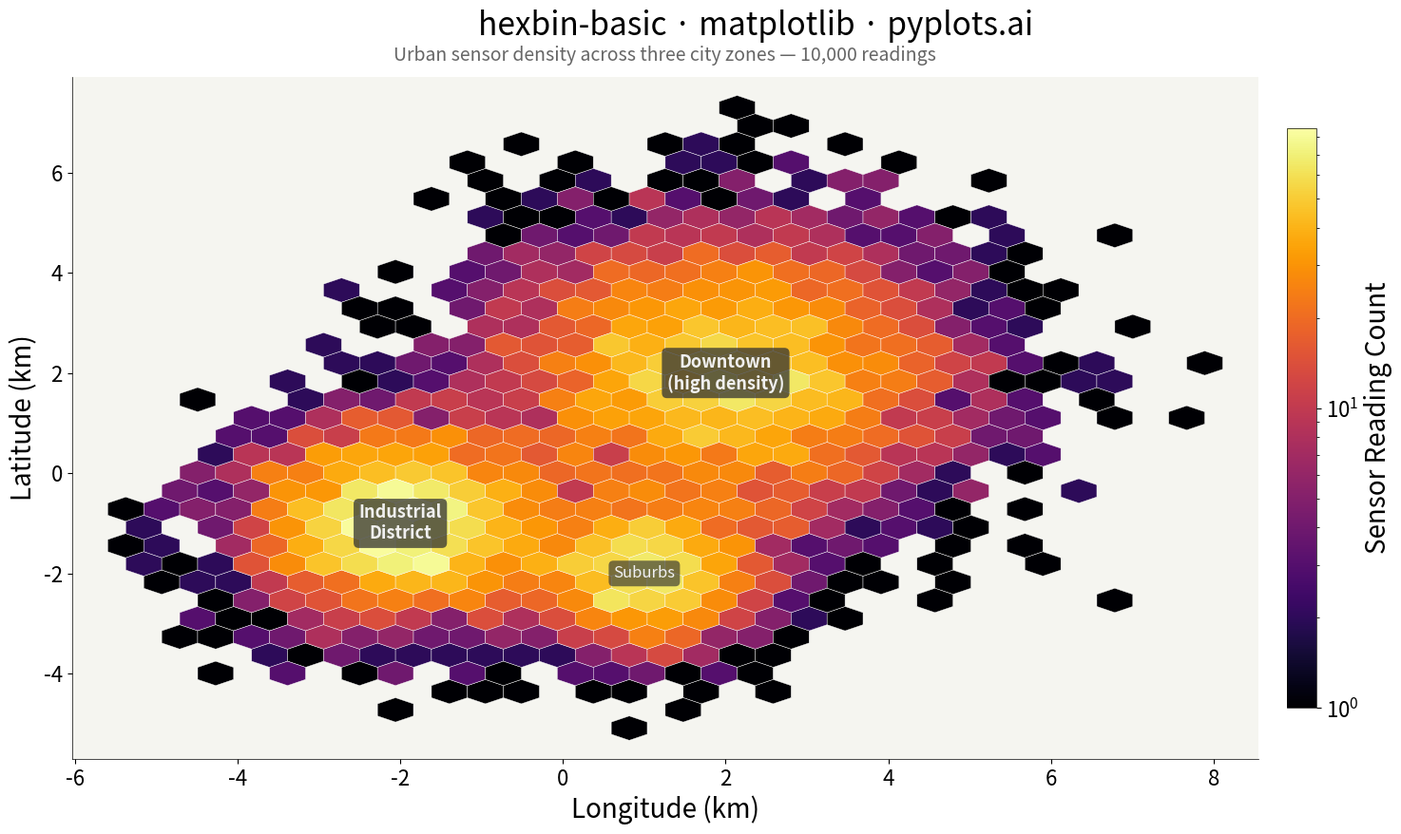

This figure's Python source:
""" pyplots.ai
hexbin-basic: Basic Hexbin Plot
Library: matplotlib 3.10.8 | Python 3.14.3
Quality: 91/100 | Created: 2026-02-21
"""

import matplotlib.colors as mcolors
import matplotlib.pyplot as plt
import numpy as np


# Data - simulated city sensor readings with clustered hotspots
np.random.seed(42)
n_points = 10000

# Three distinct sensor clusters at different locations and densities
downtown_x = np.random.randn(n_points // 2) * 1.5 + 2
downtown_y = np.random.randn(n_points // 2) * 1.5 + 2
industrial_x = np.random.randn(n_points // 3) * 1.0 - 2
industrial_y = np.random.randn(n_points // 3) * 1.0 - 1
suburb_x = np.random.randn(n_points // 6) * 0.8 + 1
suburb_y = np.random.randn(n_points // 6) * 0.8 - 2

longitude = np.concatenate([downtown_x, industrial_x, suburb_x])
latitude = np.concatenate([downtown_y, industrial_y, suburb_y])

# Plot
fig, ax = plt.subplots(figsize=(16, 9))

hb = ax.hexbin(
    longitude,
    latitude,
    gridsize=30,
    cmap="inferno",
    mincnt=1,
    linewidths=0.3,
    edgecolors="white",
    norm=mcolors.LogNorm(),
)

# Colorbar
cbar = fig.colorbar(hb, ax=ax, shrink=0.85, pad=0.02)
cbar.set_label("Sensor Reading Count", fontsize=20)
cbar.ax.tick_params(labelsize=16)
cbar.outline.set_linewidth(0.5)

# Cluster annotations to guide the viewer
ax.annotate(
    "Downtown\n(high density)",
    xy=(2, 2),
    fontsize=13,
    fontweight="bold",
    color="#f0f0f0",
    ha="center",
    va="center",
    bbox={"boxstyle": "round,pad=0.3", "facecolor": "#333333", "alpha": 0.75, "edgecolor": "none"},
)
ax.annotate(
    "Industrial\nDistrict",
    xy=(-2, -1),
    fontsize=13,
    fontweight="bold",
    color="#f0f0f0",
    ha="center",
    va="center",
    bbox={"boxstyle": "round,pad=0.3", "facecolor": "#333333", "alpha": 0.75, "edgecolor": "none"},
)
ax.annotate(
    "Suburbs",
    xy=(1, -2),
    fontsize=12,
    color="#f0f0f0",
    ha="center",
    va="center",
    bbox={"boxstyle": "round,pad=0.3", "facecolor": "#333333", "alpha": 0.65, "edgecolor": "none"},
)

# Style
ax.set_xlabel("Longitude (km)", fontsize=20)
ax.set_ylabel("Latitude (km)", fontsize=20)
fig.suptitle("hexbin-basic · matplotlib · pyplots.ai", fontsize=24, fontweight="medium", y=0.97)
ax.set_title("Urban sensor density across three city zones — 10,000 readings", fontsize=14, color="#666666", pad=12)
ax.tick_params(axis="both", labelsize=16)
ax.spines["top"].set_visible(False)
ax.spines["right"].set_visible(False)
ax.spines["left"].set_linewidth(0.5)
ax.spines["bottom"].set_linewidth(0.5)
ax.set_facecolor("#f5f5f0")
fig.set_facecolor("#ffffff")

plt.tight_layout()
plt.savefig("plot.png", dpi=300, bbox_inches="tight", facecolor=fig.get_facecolor())
